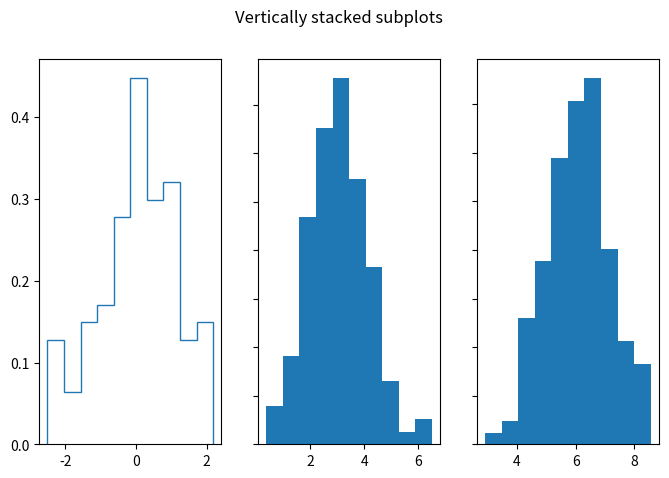
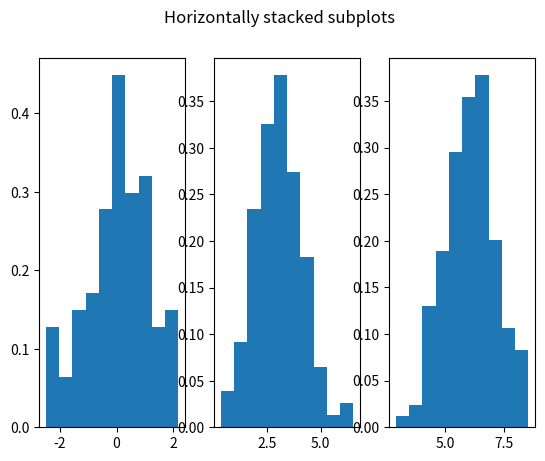
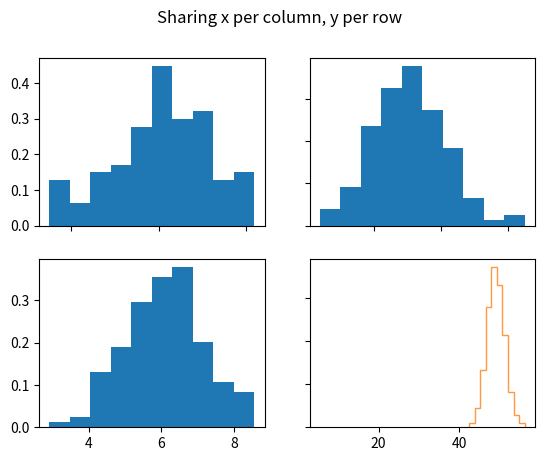

The matplotlib source for these figures, in order:
# %%
import numpy as np
from scipy.stats import norm
import matplotlib.pyplot as plt

Monte_carlo_todo = {}

for i in range(4):
    Monte_carlo_todo[i] = norm.rvs(3*i,1,25*i+100)



# for k in range(3):
#     plt.hist(Monte_carlo_todo[k], density= True, alpha = 0.5)
fig, axs = plt.subplots(1,3,figsize = (8,5))
fig.suptitle('Vertically stacked subplots')
axs[0].hist(Monte_carlo_todo[0], density = True, histtype = 'step')
axs[1].hist(Monte_carlo_todo[1], density = True, histtype = 'barstacked')
axs[2].hist(Monte_carlo_todo[2], density = True)
# axs[0].label_outer()
axs[1].label_outer()
axs[2].label_outer()
plt.figure(figsize=(5,35))
plt.show()

# %%


fig, (ax1, ax2, ax3) = plt.subplots(1, 3)
fig.suptitle('Horizontally stacked subplots')
ax1.hist(Monte_carlo_todo[0], density = True)
ax2.hist(Monte_carlo_todo[1], density = True)
ax3.hist(Monte_carlo_todo[2], density = True)
plt.show()



fig, ((ax1, ax2), (ax3, ax4)) = plt.subplots(2, 2)
fig.suptitle('Sharing x per column, y per row')
ax1.hist(Monte_carlo_todo[0], density = True)
ax2.hist(Monte_carlo_todo[1], density = True)
ax3.hist(Monte_carlo_todo[2], density = True)
ax4.hist(Monte_carlo_todo[3], density = True)

for ax in fig.get_axes():
    ax.label_outer()


# fig, axs = plt.subplots(2,2)
# axs[0].hist(Monte_carlo_todo[0],density = True)
# axs[1].hist(Monte_carlo_todo[1],density = True)
# axs[2].hist(Monte_carlo_todo[2],density = True)
# axs[3].hist(Monte_carlo_todo[3],density = True)

# %%
import numpy as np
from scipy.stats import norm
import matplotlib.pyplot as plt

m = 3000
estimador = np.zeros(m) 
estimador_sesgo = np.zeros(m)

# plt.figure(figsize=(5,10))
for k in range(m):

    z = norm.rvs(0,scale = 7,size= 1000)
    mean = np.mean(z)
    n = len(z)

    suma = np.sum((z - mean)**2)/(n-1)
    suma_sesgo = suma * (n-1) / n
    estimador[k] = suma
    estimador_sesgo[k] = suma_sesgo
plt.hist(estimador, alpha = 0.8, histtype='step')
plt.show()
# plt.hist(estimador_sesgo, alpha = 0.5)

# print(suma)